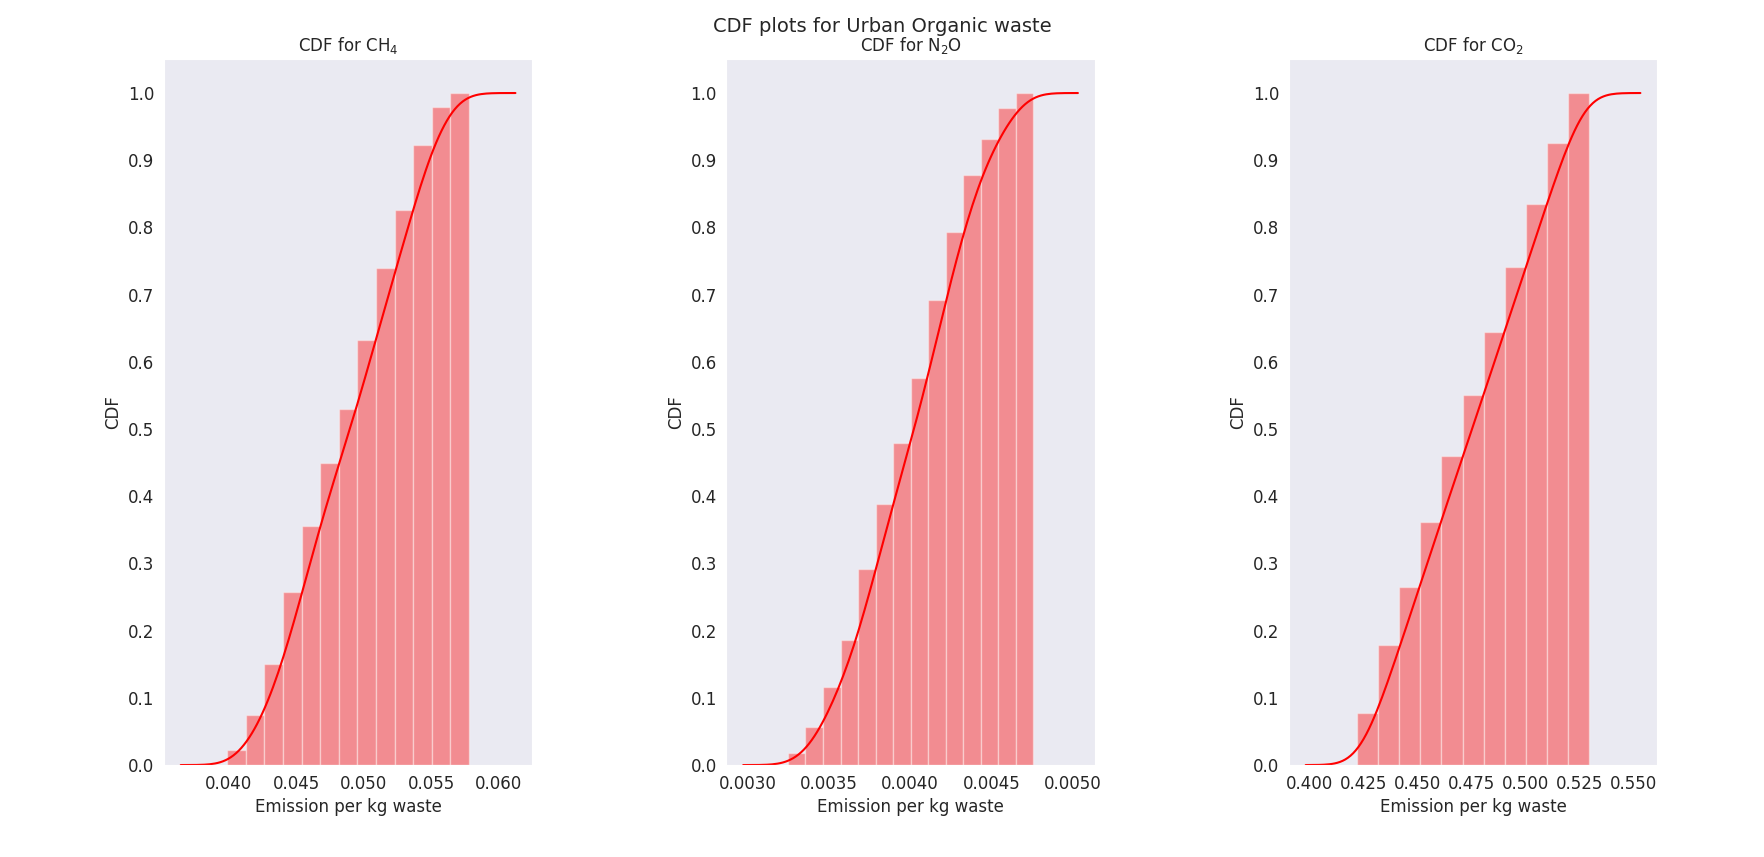

The data file committed next to this chart (first rows):
CH4, N2O, CO2
0.04576, 0.00367, 0.4955
0.05481, 0.003876, 0.4291
0.0503, 0.004612, 0.4794
0.04495, 0.004322, 0.5085
0.04415, 0.003702, 0.4993
0.04462, 0.003674, 0.4993
0.04961, 0.004185, 0.4818
0.04432, 0.004316, 0.5099
0.04688, 0.003938, 0.4831
0.05389, 0.004141, 0.4379
0.04904, 0.004419, 0.4863
0.05244, 0.003746, 0.4422
0.04723, 0.004158, 0.4975
0.04611, 0.003894, 0.4893
0.04054, 0.003379, 0.5234
0.05116, 0.003248, 0.4447
0.04742, 0.003392, 0.4768
0.0425, 0.003998, 0.5258
0.04505, 0.003425, 0.4919
0.04642, 0.004407, 0.4973
0.04493, 0.004227, 0.5025
0.05415, 0.00434, 0.4408
0.04381, 0.003594, 0.5061
0.05421, 0.003494, 0.4278
0.04686, 0.004108, 0.4906
0.05648, 0.004324, 0.4332
0.05012, 0.004286, 0.4728
0.04209, 0.003779, 0.5196
0.04501, 0.004096, 0.5006
0.04838, 0.004145, 0.4871
0.04993, 0.004172, 0.4642
0.05417, 0.003573, 0.4336
0.04539, 0.003694, 0.4945
0.04706, 0.004511, 0.4946
0.05357, 0.003928, 0.4418
0.04156, 0.003839, 0.5245
0.04233, 0.003832, 0.5204
0.05347, 0.003769, 0.4303
0.04581, 0.00327, 0.4851
0.05105, 0.004122, 0.4622
0.04823, 0.004272, 0.4812
0.05316, 0.004337, 0.4461
0.04721, 0.004348, 0.4932
0.04585, 0.004666, 0.5095
0.05573, 0.004366, 0.4293
0.04051, 0.003675, 0.5279
0.04223, 0.003603, 0.516
0.0554, 0.004689, 0.4399
0.04303, 0.004181, 0.519
0.05566, 0.003964, 0.4336
0.048, 0.004153, 0.4781
0.04121, 0.003668, 0.5235
0.04298, 0.003798, 0.5126
0.04968, 0.003821, 0.4638
0.0463, 0.003717, 0.4805
0.05064, 0.004033, 0.4687
0.04463, 0.004236, 0.5116
0.05222, 0.004722, 0.4637
0.04742, 0.004577, 0.5002
0.05018, 0.003912, 0.4688
... 940 more rows
